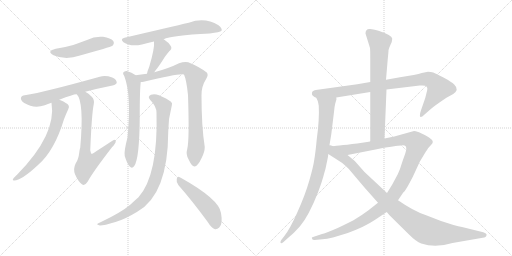
t = 0.00 s
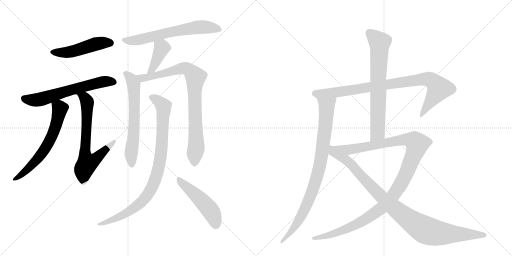
t = 2.55 s
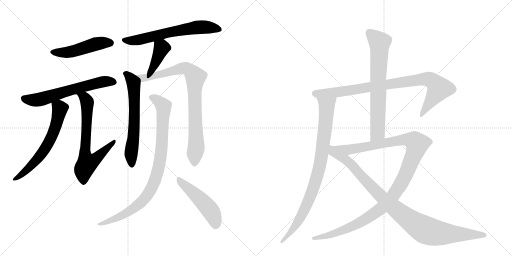
t = 5.11 s
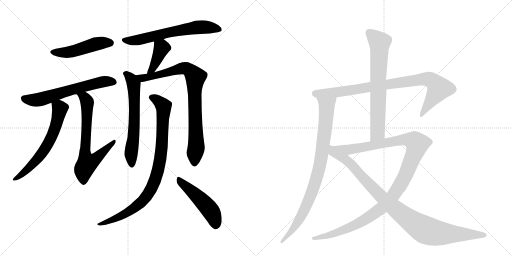
t = 7.66 s
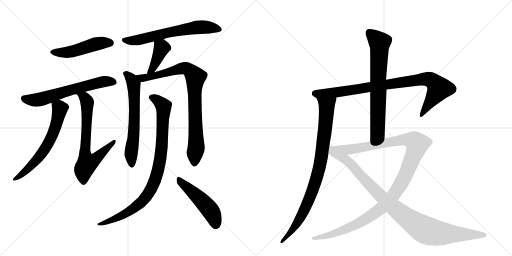
t = 10.21 s
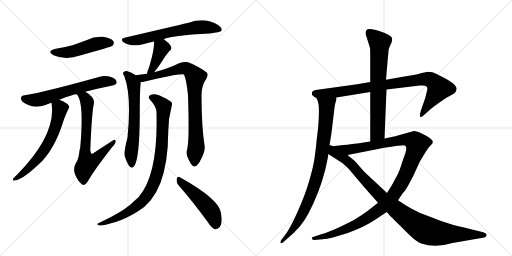
t = 12.76 s

The animated SVG that drew these frames (rendered in a browser with its animation timeline set to each time). Animation: 15 CSS @keyframes rules; one cycle of 12.76 s.

<svg version="1.1" viewBox="0 0 2048 1024" xmlns="http://www.w3.org/2000/svg">
  <g stroke="lightgray" stroke-dasharray="1,1" stroke-width="1" transform="scale(4, 4)">
    <line x1="0" y1="0" x2="256" y2="256"></line>
    <line x1="256" y1="0" x2="0" y2="256"></line>
    <line x1="128" y1="0" x2="128" y2="256"></line>
    <line x1="0" y1="128" x2="256" y2="128"></line>
    <line x1="256" y1="0" x2="512" y2="256"></line>
    <line x1="512" y1="0" x2="256" y2="256"></line>
    <line x1="384" y1="0" x2="384" y2="256"></line>
    <line x1="256" y1="128" x2="512" y2="128"></line>
  </g>
<g transform="scale(1, -1) translate(0, -850)">
   <style type="text/css">
    @keyframes keyframes0 {
      from {
       stroke: black;
       stroke-dashoffset: 489;
       stroke-width: 128;
       }
       61% {
       animation-timing-function: step-end;
       stroke: black;
       stroke-dashoffset: 0;
       stroke-width: 128;
       }
       to {
       stroke: black;
       stroke-width: 1024;
       }
       }
       #make-me-a-hanzi-animation-0 {
         animation: keyframes0 0.647949s both;
         animation-delay: 0.000000s;
         animation-timing-function: linear;
       }
    @keyframes keyframes1 {
      from {
       stroke: black;
       stroke-dashoffset: 627;
       stroke-width: 128;
       }
       67% {
       animation-timing-function: step-end;
       stroke: black;
       stroke-dashoffset: 0;
       stroke-width: 128;
       }
       to {
       stroke: black;
       stroke-width: 1024;
       }
       }
       #make-me-a-hanzi-animation-1 {
         animation: keyframes1 0.760254s both;
         animation-delay: 0.647949s;
         animation-timing-function: linear;
       }
    @keyframes keyframes2 {
      from {
       stroke: black;
       stroke-dashoffset: 634;
       stroke-width: 128;
       }
       67% {
       animation-timing-function: step-end;
       stroke: black;
       stroke-dashoffset: 0;
       stroke-width: 128;
       }
       to {
       stroke: black;
       stroke-width: 1024;
       }
       }
       #make-me-a-hanzi-animation-2 {
         animation: keyframes2 0.765951s both;
         animation-delay: 1.408203s;
         animation-timing-function: linear;
       }
    @keyframes keyframes3 {
      from {
       stroke: black;
       stroke-dashoffset: 689;
       stroke-width: 128;
       }
       69% {
       animation-timing-function: step-end;
       stroke: black;
       stroke-dashoffset: 0;
       stroke-width: 128;
       }
       to {
       stroke: black;
       stroke-width: 1024;
       }
       }
       #make-me-a-hanzi-animation-3 {
         animation: keyframes3 0.810710s both;
         animation-delay: 2.174154s;
         animation-timing-function: linear;
       }
    @keyframes keyframes4 {
      from {
       stroke: black;
       stroke-dashoffset: 647;
       stroke-width: 128;
       }
       68% {
       animation-timing-function: step-end;
       stroke: black;
       stroke-dashoffset: 0;
       stroke-width: 128;
       }
       to {
       stroke: black;
       stroke-width: 1024;
       }
       }
       #make-me-a-hanzi-animation-4 {
         animation: keyframes4 0.776530s both;
         animation-delay: 2.984863s;
         animation-timing-function: linear;
       }
    @keyframes keyframes5 {
      from {
       stroke: black;
       stroke-dashoffset: 401;
       stroke-width: 128;
       }
       57% {
       animation-timing-function: step-end;
       stroke: black;
       stroke-dashoffset: 0;
       stroke-width: 128;
       }
       to {
       stroke: black;
       stroke-width: 1024;
       }
       }
       #make-me-a-hanzi-animation-5 {
         animation: keyframes5 0.576335s both;
         animation-delay: 3.761393s;
         animation-timing-function: linear;
       }
    @keyframes keyframes6 {
      from {
       stroke: black;
       stroke-dashoffset: 634;
       stroke-width: 128;
       }
       67% {
       animation-timing-function: step-end;
       stroke: black;
       stroke-dashoffset: 0;
       stroke-width: 128;
       }
       to {
       stroke: black;
       stroke-width: 1024;
       }
       }
       #make-me-a-hanzi-animation-6 {
         animation: keyframes6 0.765951s both;
         animation-delay: 4.337728s;
         animation-timing-function: linear;
       }
    @keyframes keyframes7 {
      from {
       stroke: black;
       stroke-dashoffset: 855;
       stroke-width: 128;
       }
       74% {
       animation-timing-function: step-end;
       stroke: black;
       stroke-dashoffset: 0;
       stroke-width: 128;
       }
       to {
       stroke: black;
       stroke-width: 1024;
       }
       }
       #make-me-a-hanzi-animation-7 {
         animation: keyframes7 0.945801s both;
         animation-delay: 5.103678s;
         animation-timing-function: linear;
       }
    @keyframes keyframes8 {
      from {
       stroke: black;
       stroke-dashoffset: 909;
       stroke-width: 128;
       }
       75% {
       animation-timing-function: step-end;
       stroke: black;
       stroke-dashoffset: 0;
       stroke-width: 128;
       }
       to {
       stroke: black;
       stroke-width: 1024;
       }
       }
       #make-me-a-hanzi-animation-8 {
         animation: keyframes8 0.989746s both;
         animation-delay: 6.049479s;
         animation-timing-function: linear;
       }
    @keyframes keyframes9 {
      from {
       stroke: black;
       stroke-dashoffset: 495;
       stroke-width: 128;
       }
       62% {
       animation-timing-function: step-end;
       stroke: black;
       stroke-dashoffset: 0;
       stroke-width: 128;
       }
       to {
       stroke: black;
       stroke-width: 1024;
       }
       }
       #make-me-a-hanzi-animation-9 {
         animation: keyframes9 0.652832s both;
         animation-delay: 7.039225s;
         animation-timing-function: linear;
       }
    @keyframes keyframes10 {
      from {
       stroke: black;
       stroke-dashoffset: 901;
       stroke-width: 128;
       }
       75% {
       animation-timing-function: step-end;
       stroke: black;
       stroke-dashoffset: 0;
       stroke-width: 128;
       }
       to {
       stroke: black;
       stroke-width: 1024;
       }
       }
       #make-me-a-hanzi-animation-10 {
         animation: keyframes10 0.983236s both;
         animation-delay: 7.692057s;
         animation-timing-function: linear;
       }
    @keyframes keyframes11 {
      from {
       stroke: black;
       stroke-dashoffset: 886;
       stroke-width: 128;
       }
       74% {
       animation-timing-function: step-end;
       stroke: black;
       stroke-dashoffset: 0;
       stroke-width: 128;
       }
       to {
       stroke: black;
       stroke-width: 1024;
       }
       }
       #make-me-a-hanzi-animation-11 {
         animation: keyframes11 0.971029s both;
         animation-delay: 8.675293s;
         animation-timing-function: linear;
       }
    @keyframes keyframes12 {
      from {
       stroke: black;
       stroke-dashoffset: 708;
       stroke-width: 128;
       }
       70% {
       animation-timing-function: step-end;
       stroke: black;
       stroke-dashoffset: 0;
       stroke-width: 128;
       }
       to {
       stroke: black;
       stroke-width: 1024;
       }
       }
       #make-me-a-hanzi-animation-12 {
         animation: keyframes12 0.826172s both;
         animation-delay: 9.646322s;
         animation-timing-function: linear;
       }
    @keyframes keyframes13 {
      from {
       stroke: black;
       stroke-dashoffset: 1201;
       stroke-width: 128;
       }
       80% {
       animation-timing-function: step-end;
       stroke: black;
       stroke-dashoffset: 0;
       stroke-width: 128;
       }
       to {
       stroke: black;
       stroke-width: 1024;
       }
       }
       #make-me-a-hanzi-animation-13 {
         animation: keyframes13 1.227376s both;
         animation-delay: 10.472493s;
         animation-timing-function: linear;
       }
    @keyframes keyframes14 {
      from {
       stroke: black;
       stroke-dashoffset: 998;
       stroke-width: 128;
       }
       76% {
       animation-timing-function: step-end;
       stroke: black;
       stroke-dashoffset: 0;
       stroke-width: 128;
       }
       to {
       stroke: black;
       stroke-width: 1024;
       }
       }
       #make-me-a-hanzi-animation-14 {
         animation: keyframes14 1.062174s both;
         animation-delay: 11.699870s;
         animation-timing-function: linear;
       }
</style>
<path d="M 223 655 Q 184 645 214 629 Q 263 608 320 628 Q 440 661 450 667 Q 459 677 453 686 Q 443 698 412 703 Q 379 706 348 690 Q 321 680 293 670 Q 262 661 223 655 Z" fill="lightgray"></path> 
<path d="M 341 483 Q 390 496 450 508 Q 466 512 467 519 Q 467 532 449 540 Q 421 550 399 543 Q 180 482 99 469 Q 86 468 84 459 Q 81 449 97 438 Q 136 414 179 429 Q 191 435 206 439 L 237 451 Q 298 475 307 473 L 341 483 Z" fill="lightgray"></path> 
<path d="M 206 439 Q 227 313 69 152 Q 62 146 54 137 Q 48 130 54 128 Q 81 124 152 190 Q 218 247 256 373 Q 263 392 273 413 Q 279 420 274 429 Q 268 438 242 449 Q 239 450 237 451 C 209 463 203 466 206 439 Z" fill="lightgray"></path> 
<path d="M 307 473 Q 337 443 321 260 Q 318 250 317 240 Q 314 212 302 195 Q 292 174 300 153 Q 313 123 329 112 Q 339 105 351 124 Q 372 163 448 261 Q 463 277 463 285 Q 463 298 445 284 Q 370 235 367 234 Q 363 237 361 249 Q 367 396 375 433 Q 379 451 367 463 Q 354 478 341 483 C 315 498 291 498 307 473 Z" fill="lightgray"></path> 
<path d="M 655 693 Q 682 708 839 716 Q 881 722 885 726 Q 885 727 886 727 Q 890 737 874 749 Q 819 783 755 759 Q 686 743 498 699 Q 479 695 494 681 Q 521 662 568 672 Q 590 679 616 684 L 655 693 Z" fill="lightgray"></path> 
<path d="M 617 561 Q 623 570 632 581 Q 645 599 659 622 Q 666 632 677 645 Q 690 655 683 666 Q 676 679 655 693 C 630 710 614 714 616 684 Q 619 657 597 583 Q 590 567 588 555 C 582 526 600 536 617 561 Z" fill="lightgray"></path> 
<path d="M 543 549 Q 527 561 507 566 Q 498 567 493 560 Q 490 556 497 546 Q 527 468 510 300 Q 495 243 499 226 Q 508 196 518 185 Q 528 173 537 186 Q 558 216 559 384 Q 559 492 563 522 C 564 535 564 535 543 549 Z" fill="lightgray"></path> 
<path d="M 749 254 Q 742 232 755 211 Q 768 183 778 184 Q 791 185 806 217 Q 819 242 819 262 Q 806 343 806 468 Q 805 504 825 535 Q 835 551 827 560 Q 799 582 753 601 Q 738 605 716 597 Q 674 576 617 561 L 588 555 Q 564 552 543 549 C 513 545 533 518 563 522 Q 569 522 575 523 Q 722 559 736 552 Q 746 530 752 470 Q 758 289 749 254 Z" fill="lightgray"></path> 
<path d="M 626 399 Q 633 150 554 61 Q 539 48 522 32 Q 486 1 404 -38 Q 394 -42 390 -45 Q 386 -49 399 -52 Q 412 -53 462 -38 Q 498 -28 549 3 Q 672 72 673 324 Q 673 376 687 427 Q 691 437 684 443 Q 668 456 636 469 Q 618 476 604 471 Q 588 464 601 450 Q 626 425 626 399 Z" fill="lightgray"></path> 
<path d="M 714 109 Q 768 48 831 -38 Q 844 -60 860 -67 Q 869 -68 877 -60 Q 892 -47 884 -2 Q 877 53 723 139 Q 720 140 719 141 Q 710 147 707 134 Q 704 121 714 109 Z" fill="lightgray"></path> 
<path d="M 1546 492 L 1679 508 Q 1703 510 1706 504 Q 1711 499 1709 490 L 1701 458 L 1684 409 Q 1677 387 1681 383 Q 1685 379 1697 391 L 1721 412 Q 1728 419 1755 438 L 1784 458 L 1813 474 Q 1838 491 1817 512 Q 1806 523 1774 540 Q 1743 556 1733 560 Q 1723 563 1712 563 L 1687 558 Q 1666 551 1600 541 L 1544 531 L 1481 522 L 1429 513 L 1263 490 Q 1256 490 1249 483 Q 1247 477 1248 472 Q 1249 466 1265 459 L 1345 460 L 1481 482 L 1546 492 Z" fill="lightgray"></path> 
<path d="M 1265 459 L 1271 446 Q 1273 439 1275 427 Q 1278 373 1267 293 Q 1262 240 1257 211 Q 1253 182 1237 127 Q 1221 71 1190 2 Q 1159 -68 1136 -96 L 1125 -110 Q 1121 -117 1122 -121 Q 1124 -126 1134 -118 L 1145 -108 Q 1176 -83 1200 -55 Q 1235 -14 1273 83 Q 1290 129 1296 154 Q 1302 171 1307 199 Q 1313 226 1313 234 L 1317 264 L 1325 312 L 1336 402 Q 1338 425 1341 436 L 1345 450 Q 1347 451 1345 460 C 1349 490 1254 487 1265 459 Z" fill="lightgray"></path> 
<path d="M 1538 296 L 1546 492 L 1544 531 L 1551 614 Q 1554 642 1554 649 Q 1555 656 1562 671 Q 1569 685 1569 695 Q 1569 709 1514 727 Q 1487 735 1479 734 Q 1462 735 1462 716 L 1480 658 Q 1481 649 1481 618 L 1481 522 L 1481 482 L 1481 284 C 1481 254 1537 266 1538 296 Z" fill="lightgray"></path> 
<path d="M 1592 49 L 1613 80 Q 1621 86 1637 116 Q 1653 145 1661 164 L 1679 203 L 1697 233 Q 1712 257 1714 259 L 1724 270 Q 1740 284 1721 296 Q 1719 300 1699 310 L 1676 321 Q 1660 326 1656 326 L 1577 304 L 1538 296 L 1481 284 L 1429 276 Q 1343 266 1317 264 C 1287 261 1361 224 1390 230 L 1507 253 Q 1586 268 1605 268 Q 1625 272 1625 256 Q 1626 253 1621 236 L 1609 202 Q 1601 174 1591 153 L 1569 112 L 1548 78 L 1512 39 L 1474 9 Q 1449 -10 1414 -31 Q 1318 -80 1288 -86 L 1249 -99 Q 1246 -101 1248 -104 Q 1249 -110 1258 -110 L 1290 -107 Q 1306 -106 1332 -100 L 1391 -82 Q 1459 -57 1499 -30 L 1547 2 L 1592 49 Z" fill="lightgray"></path> 
<path d="M 1810 -122 L 1931 -101 Q 1945 -99 1946 -91 Q 1949 -84 1933 -79 L 1848 -58 Q 1822 -53 1764 -34 L 1702 -10 Q 1654 6 1592 49 L 1548 78 L 1458 162 L 1419 206 L 1390 230 C 1303 302 1277 257 1313 234 L 1369 198 Q 1389 182 1397 172 L 1457 101 L 1512 39 L 1547 2 L 1558 -11 L 1636 -88 Q 1664 -116 1685 -124 Q 1742 -143 1810 -122 Z" fill="lightgray"></path> 
      <clipPath id="make-me-a-hanzi-clip-0">
      <path d="M 223 655 Q 184 645 214 629 Q 263 608 320 628 Q 440 661 450 667 Q 459 677 453 686 Q 443 698 412 703 Q 379 706 348 690 Q 321 680 293 670 Q 262 661 223 655 Z" fill="lightgray"></path>
      </clipPath>
      <path clip-path="url(#make-me-a-hanzi-clip-0)" d="M 215 643 L 278 642 L 385 675 L 443 677 " fill="none" id="make-me-a-hanzi-animation-0" stroke-dasharray="361 722" stroke-linecap="round"></path>

      <clipPath id="make-me-a-hanzi-clip-1">
      <path d="M 341 483 Q 390 496 450 508 Q 466 512 467 519 Q 467 532 449 540 Q 421 550 399 543 Q 180 482 99 469 Q 86 468 84 459 Q 81 449 97 438 Q 136 414 179 429 Q 191 435 206 439 L 237 451 Q 298 475 307 473 L 341 483 Z" fill="lightgray"></path>
      </clipPath>
      <path clip-path="url(#make-me-a-hanzi-clip-1)" d="M 96 456 L 124 450 L 165 453 L 394 520 L 457 522 " fill="none" id="make-me-a-hanzi-animation-1" stroke-dasharray="499 998" stroke-linecap="round"></path>

      <clipPath id="make-me-a-hanzi-clip-2">
      <path d="M 206 439 Q 227 313 69 152 Q 62 146 54 137 Q 48 130 54 128 Q 81 124 152 190 Q 218 247 256 373 Q 263 392 273 413 Q 279 420 274 429 Q 268 438 242 449 Q 239 450 237 451 C 209 463 203 466 206 439 Z" fill="lightgray"></path>
      </clipPath>
      <path clip-path="url(#make-me-a-hanzi-clip-2)" d="M 214 434 L 240 416 L 226 354 L 203 294 L 144 208 L 92 156 L 58 133 " fill="none" id="make-me-a-hanzi-animation-2" stroke-dasharray="506 1012" stroke-linecap="round"></path>

      <clipPath id="make-me-a-hanzi-clip-3">
      <path d="M 307 473 Q 337 443 321 260 Q 318 250 317 240 Q 314 212 302 195 Q 292 174 300 153 Q 313 123 329 112 Q 339 105 351 124 Q 372 163 448 261 Q 463 277 463 285 Q 463 298 445 284 Q 370 235 367 234 Q 363 237 361 249 Q 367 396 375 433 Q 379 451 367 463 Q 354 478 341 483 C 315 498 291 498 307 473 Z" fill="lightgray"></path>
      </clipPath>
      <path clip-path="url(#make-me-a-hanzi-clip-3)" d="M 313 474 L 339 460 L 349 441 L 340 227 L 349 197 L 381 213 L 454 283 " fill="none" id="make-me-a-hanzi-animation-3" stroke-dasharray="561 1122" stroke-linecap="round"></path>

      <clipPath id="make-me-a-hanzi-clip-4">
      <path d="M 655 693 Q 682 708 839 716 Q 881 722 885 726 Q 885 727 886 727 Q 890 737 874 749 Q 819 783 755 759 Q 686 743 498 699 Q 479 695 494 681 Q 521 662 568 672 Q 590 679 616 684 L 655 693 Z" fill="lightgray"></path>
      </clipPath>
      <path clip-path="url(#make-me-a-hanzi-clip-4)" d="M 496 690 L 541 688 L 675 721 L 784 740 L 832 741 L 880 732 " fill="none" id="make-me-a-hanzi-animation-4" stroke-dasharray="519 1038" stroke-linecap="round"></path>

      <clipPath id="make-me-a-hanzi-clip-5">
      <path d="M 617 561 Q 623 570 632 581 Q 645 599 659 622 Q 666 632 677 645 Q 690 655 683 666 Q 676 679 655 693 C 630 710 614 714 616 684 Q 619 657 597 583 Q 590 567 588 555 C 582 526 600 536 617 561 Z" fill="lightgray"></path>
      </clipPath>
      <path clip-path="url(#make-me-a-hanzi-clip-5)" d="M 624 680 L 647 658 L 609 574 L 594 560 " fill="none" id="make-me-a-hanzi-animation-5" stroke-dasharray="273 546" stroke-linecap="round"></path>

      <clipPath id="make-me-a-hanzi-clip-6">
      <path d="M 543 549 Q 527 561 507 566 Q 498 567 493 560 Q 490 556 497 546 Q 527 468 510 300 Q 495 243 499 226 Q 508 196 518 185 Q 528 173 537 186 Q 558 216 559 384 Q 559 492 563 522 C 564 535 564 535 543 549 Z" fill="lightgray"></path>
      </clipPath>
      <path clip-path="url(#make-me-a-hanzi-clip-6)" d="M 503 555 L 525 534 L 535 512 L 539 372 L 524 233 L 527 190 " fill="none" id="make-me-a-hanzi-animation-6" stroke-dasharray="506 1012" stroke-linecap="round"></path>

      <clipPath id="make-me-a-hanzi-clip-7">
      <path d="M 749 254 Q 742 232 755 211 Q 768 183 778 184 Q 791 185 806 217 Q 819 242 819 262 Q 806 343 806 468 Q 805 504 825 535 Q 835 551 827 560 Q 799 582 753 601 Q 738 605 716 597 Q 674 576 617 561 L 588 555 Q 564 552 543 549 C 513 545 533 518 563 522 Q 569 522 575 523 Q 722 559 736 552 Q 746 530 752 470 Q 758 289 749 254 Z" fill="lightgray"></path>
      </clipPath>
      <path clip-path="url(#make-me-a-hanzi-clip-7)" d="M 551 548 L 570 538 L 585 538 L 744 577 L 782 542 L 778 434 L 785 258 L 778 195 " fill="none" id="make-me-a-hanzi-animation-7" stroke-dasharray="727 1454" stroke-linecap="round"></path>

      <clipPath id="make-me-a-hanzi-clip-8">
      <path d="M 626 399 Q 633 150 554 61 Q 539 48 522 32 Q 486 1 404 -38 Q 394 -42 390 -45 Q 386 -49 399 -52 Q 412 -53 462 -38 Q 498 -28 549 3 Q 672 72 673 324 Q 673 376 687 427 Q 691 437 684 443 Q 668 456 636 469 Q 618 476 604 471 Q 588 464 601 450 Q 626 425 626 399 Z" fill="lightgray"></path>
      </clipPath>
      <path clip-path="url(#make-me-a-hanzi-clip-8)" d="M 606 460 L 625 452 L 654 425 L 644 231 L 616 119 L 578 54 L 553 31 L 463 -24 L 398 -44 " fill="none" id="make-me-a-hanzi-animation-8" stroke-dasharray="781 1562" stroke-linecap="round"></path>

      <clipPath id="make-me-a-hanzi-clip-9">
      <path d="M 714 109 Q 768 48 831 -38 Q 844 -60 860 -67 Q 869 -68 877 -60 Q 892 -47 884 -2 Q 877 53 723 139 Q 720 140 719 141 Q 710 147 707 134 Q 704 121 714 109 Z" fill="lightgray"></path>
      </clipPath>
      <path clip-path="url(#make-me-a-hanzi-clip-9)" d="M 717 131 L 837 14 L 855 -16 L 862 -52 " fill="none" id="make-me-a-hanzi-animation-9" stroke-dasharray="367 734" stroke-linecap="round"></path>

      <clipPath id="make-me-a-hanzi-clip-10">
      <path d="M 1546 492 L 1679 508 Q 1703 510 1706 504 Q 1711 499 1709 490 L 1701 458 L 1684 409 Q 1677 387 1681 383 Q 1685 379 1697 391 L 1721 412 Q 1728 419 1755 438 L 1784 458 L 1813 474 Q 1838 491 1817 512 Q 1806 523 1774 540 Q 1743 556 1733 560 Q 1723 563 1712 563 L 1687 558 Q 1666 551 1600 541 L 1544 531 L 1481 522 L 1429 513 L 1263 490 Q 1256 490 1249 483 Q 1247 477 1248 472 Q 1249 466 1265 459 L 1345 460 L 1481 482 L 1546 492 Z" fill="lightgray"></path>
      </clipPath>
      <path clip-path="url(#make-me-a-hanzi-clip-10)" d="M 1260 476 L 1349 481 L 1711 534 L 1734 523 L 1756 496 L 1684 388 " fill="none" id="make-me-a-hanzi-animation-10" stroke-dasharray="773 1546" stroke-linecap="round"></path>

      <clipPath id="make-me-a-hanzi-clip-11">
      <path d="M 1265 459 L 1271 446 Q 1273 439 1275 427 Q 1278 373 1267 293 Q 1262 240 1257 211 Q 1253 182 1237 127 Q 1221 71 1190 2 Q 1159 -68 1136 -96 L 1125 -110 Q 1121 -117 1122 -121 Q 1124 -126 1134 -118 L 1145 -108 Q 1176 -83 1200 -55 Q 1235 -14 1273 83 Q 1290 129 1296 154 Q 1302 171 1307 199 Q 1313 226 1313 234 L 1317 264 L 1325 312 L 1336 402 Q 1338 425 1341 436 L 1345 450 Q 1347 451 1345 460 C 1349 490 1254 487 1265 459 Z" fill="lightgray"></path>
      </clipPath>
      <path clip-path="url(#make-me-a-hanzi-clip-11)" d="M 1272 454 L 1307 426 L 1289 245 L 1271 155 L 1248 82 L 1208 -9 L 1183 -50 L 1127 -117 " fill="none" id="make-me-a-hanzi-animation-11" stroke-dasharray="758 1516" stroke-linecap="round"></path>

      <clipPath id="make-me-a-hanzi-clip-12">
      <path d="M 1538 296 L 1546 492 L 1544 531 L 1551 614 Q 1554 642 1554 649 Q 1555 656 1562 671 Q 1569 685 1569 695 Q 1569 709 1514 727 Q 1487 735 1479 734 Q 1462 735 1462 716 L 1480 658 Q 1481 649 1481 618 L 1481 522 L 1481 482 L 1481 284 C 1481 254 1537 266 1538 296 Z" fill="lightgray"></path>
      </clipPath>
      <path clip-path="url(#make-me-a-hanzi-clip-12)" d="M 1477 719 L 1518 678 L 1510 320 L 1487 292 " fill="none" id="make-me-a-hanzi-animation-12" stroke-dasharray="580 1160" stroke-linecap="round"></path>

      <clipPath id="make-me-a-hanzi-clip-13">
      <path d="M 1592 49 L 1613 80 Q 1621 86 1637 116 Q 1653 145 1661 164 L 1679 203 L 1697 233 Q 1712 257 1714 259 L 1724 270 Q 1740 284 1721 296 Q 1719 300 1699 310 L 1676 321 Q 1660 326 1656 326 L 1577 304 L 1538 296 L 1481 284 L 1429 276 Q 1343 266 1317 264 C 1287 261 1361 224 1390 230 L 1507 253 Q 1586 268 1605 268 Q 1625 272 1625 256 Q 1626 253 1621 236 L 1609 202 Q 1601 174 1591 153 L 1569 112 L 1548 78 L 1512 39 L 1474 9 Q 1449 -10 1414 -31 Q 1318 -80 1288 -86 L 1249 -99 Q 1246 -101 1248 -104 Q 1249 -110 1258 -110 L 1290 -107 Q 1306 -106 1332 -100 L 1391 -82 Q 1459 -57 1499 -30 L 1547 2 L 1592 49 Z" fill="lightgray"></path>
      </clipPath>
      <path clip-path="url(#make-me-a-hanzi-clip-13)" d="M 1329 263 L 1394 251 L 1630 292 L 1658 283 L 1668 273 L 1616 137 L 1569 62 L 1527 18 L 1423 -49 L 1321 -90 L 1255 -103 " fill="none" id="make-me-a-hanzi-animation-13" stroke-dasharray="1073 2146" stroke-linecap="round"></path>

      <clipPath id="make-me-a-hanzi-clip-14">
      <path d="M 1810 -122 L 1931 -101 Q 1945 -99 1946 -91 Q 1949 -84 1933 -79 L 1848 -58 Q 1822 -53 1764 -34 L 1702 -10 Q 1654 6 1592 49 L 1548 78 L 1458 162 L 1419 206 L 1390 230 C 1303 302 1277 257 1313 234 L 1369 198 Q 1389 182 1397 172 L 1457 101 L 1512 39 L 1547 2 L 1558 -11 L 1636 -88 Q 1664 -116 1685 -124 Q 1742 -143 1810 -122 Z" fill="lightgray"></path>
      </clipPath>
      <path clip-path="url(#make-me-a-hanzi-clip-14)" d="M 1321 256 L 1329 242 L 1393 204 L 1507 81 L 1588 8 L 1690 -64 L 1750 -83 L 1937 -90 " fill="none" id="make-me-a-hanzi-animation-14" stroke-dasharray="870 1740" stroke-linecap="round"></path>

</g>
</svg>
